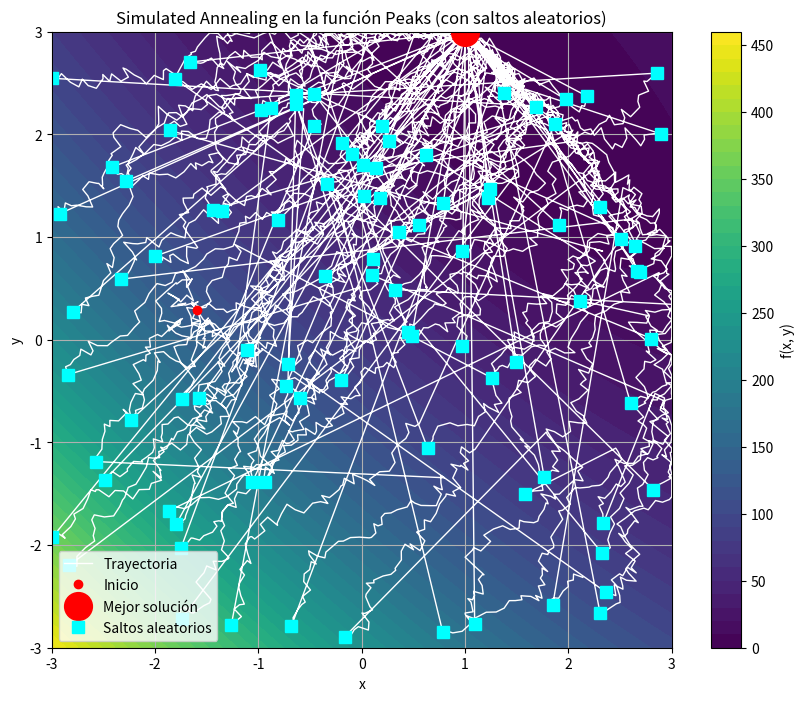

Python code for this plot:
import numpy as np
import math
import random
import matplotlib.pyplot as plt

# ---------------------
# Definición de funciones
# ---------------------
#pagina de referencia https://www.sfu.ca/~ssurjano/optimization.html

'''
# Función peaks
def peaks(x, y):
    return  3*(1 - x)**2 * np.exp(-(x**2) - (y + 1)**2) \
          - 10*(x/5 - x**3 - y**5) * np.exp(-x**2 - y**2) \
          - (1/3)*np.exp(-(x + 1)**2 - y**2)
'''

def booth(x, y):
    return (x + 2*y - 7)**2 + (2*x + y - 5)**2    

# Función objetivo (negada para convertir a minimización)
def objective_function(position):
    x, y = position
    #return peaks(x, y)
    return booth(x,y)

# Límites del espacio de búsqueda
lower_bound = np.array([-3, -3])
upper_bound = np.array([3, 3])  #rangos de los valores de la funcion peaks y booth para busqueda

# Generar vecino dentro de los límites
def neighbor(position, step_size=0.1):
    new_position = position + np.random.uniform(-step_size, step_size, size=2)
    return np.clip(new_position, lower_bound, upper_bound)

# Probabilidad de aceptación
def acceptance_probability(current_energy, neighbor_energy, temperature):
    if neighbor_energy < current_energy:
        return 1.0
    return math.exp((current_energy - neighbor_energy) / temperature)

# Simulated Annealing con salto aleatorio
def simulated_annealing(initial_solution, initial_temperature,
                        cooling_rate, max_iterations,
                        max_no_improve=100):
    
    current_solution = initial_solution
    current_energy = objective_function(current_solution)
    
    best_solution = current_solution
    best_energy = current_energy

    temperature = initial_temperature
    path = [current_solution.copy()]
    jump_points = []  # Para guardar dónde se hicieron los saltos aleatorios

    no_improve_count = 0

    for iteration in range(max_iterations):
        new_solution = neighbor(current_solution)
        new_energy = objective_function(new_solution)

        if acceptance_probability(current_energy, new_energy, temperature) > random.random():
            current_solution = new_solution
            current_energy = new_energy
            path.append(current_solution.copy())

        if current_energy < best_energy:
            best_solution = current_solution
            best_energy = current_energy
            no_improve_count = 0
        else:
            no_improve_count += 1

        # Salto aleatorio si no hay mejora tras X iteraciones
        if no_improve_count >= max_no_improve:
            current_solution = np.random.uniform(lower_bound, upper_bound)
            current_energy = objective_function(current_solution)
            path.append(current_solution.copy())
            jump_points.append(current_solution.copy())
            no_improve_count = 0
            temperature *= 1.05  # Recalentamiento leve

        temperature *= cooling_rate

    return best_solution, best_energy, path, jump_points

# ---------------------
# Parámetros
# ---------------------

initial_solution = np.random.uniform(lower_bound, upper_bound)
initial_temperature = 1000
cooling_rate = 0.95
max_iterations = 10000

# Ejecutar algoritmo
best_solution, best_energy, path, jump_points = simulated_annealing(
    initial_solution,
    initial_temperature,
    cooling_rate,
    max_iterations
)

# ---------------------
# Visualización
# ---------------------

# Crear malla para el gráfico
x = np.linspace(lower_bound[0], upper_bound[0], 300)
y = np.linspace(lower_bound[1], upper_bound[1], 300)
X, Y = np.meshgrid(x, y)
#Z = peaks(X, Y)
Z = booth(X, Y)

# Convertir trayectoria a arrays
path = np.array(path)
px, py = path[:, 0], path[:, 1]

plt.figure(figsize=(10, 8))
contour = plt.contourf(X, Y, Z, levels=50, cmap='viridis')
plt.colorbar(label='f(x, y)')

# Ruta del algoritmo
plt.plot(px, py, color='white', linestyle='-', linewidth=1, label='Trayectoria')

# Punto inicial
plt.plot(px[0], py[0], 'o', color='red', label='Inicio')

# Mejor solución
plt.plot(best_solution[0], best_solution[1], 'o', color='red', markersize=20, label='Mejor solución')

# Puntos de salto aleatorio
if jump_points:
    jump_points = np.array(jump_points)
    plt.plot(jump_points[:, 0], jump_points[:, 1], 's', color='cyan', markersize=8, label='Saltos aleatorios')

plt.title("Simulated Annealing en la función Peaks (con saltos aleatorios)")
plt.xlabel("x")
plt.ylabel("y")
plt.legend()
plt.grid(True)
plt.xlim(lower_bound[0], upper_bound[0])
plt.ylim(lower_bound[1], upper_bound[1])
plt.show()

# ---------------------
# Resultado final
# ---------------------
print("\nRESULTADO FINAL:")
print(f"Mejor solución encontrada: x = {best_solution[0]:.5f}, y = {best_solution[1]:.5f}")
print(f"Valor máximo de f(x, y) = { -best_energy:.5f}")